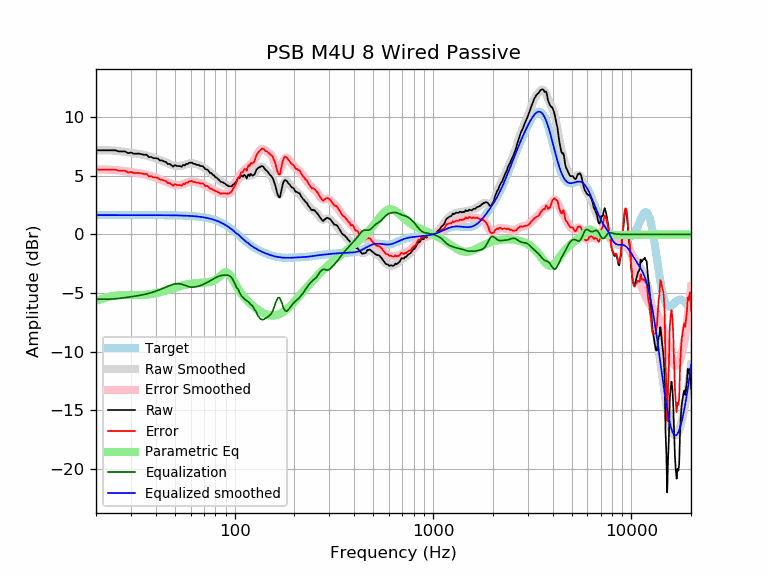

The data file committed next to this chart (first rows):
frequency, raw, error, smoothed, error_smoothed, equalization, parametric_eq, equalized_raw, equalized_smoothed, target
20, 7.18, 5.53, 7.18, 5.53, -5.53, -5.67, 1.65, 1.65, 1.65
21, 7.18, 5.53, 7.19, 5.54, -5.54, -5.54, 1.64, 1.65, 1.65
22, 7.18, 5.53, 7.18, 5.54, -5.54, -5.43, 1.64, 1.65, 1.65
23, 7.18, 5.53, 7.18, 5.53, -5.53, -5.34, 1.65, 1.65, 1.65
24, 7.18, 5.53, 7.16, 5.51, -5.51, -5.28, 1.67, 1.65, 1.65
25, 7.18, 5.53, 7.14, 5.49, -5.49, -5.23, 1.69, 1.65, 1.65
26, 7.08, 5.44, 7.11, 5.46, -5.46, -5.20, 1.62, 1.65, 1.65
27, 7.08, 5.44, 7.08, 5.43, -5.43, -5.18, 1.65, 1.65, 1.65
28, 7.08, 5.44, 7.04, 5.40, -5.40, -5.17, 1.69, 1.65, 1.65
29, 6.93, 5.28, 7.01, 5.36, -5.36, -5.16, 1.57, 1.65, 1.65
30, 6.98, 5.34, 6.97, 5.32, -5.32, -5.17, 1.66, 1.65, 1.65
31, 6.89, 5.24, 6.94, 5.29, -5.29, -5.17, 1.60, 1.65, 1.65
32, 6.89, 5.24, 6.90, 5.25, -5.25, -5.17, 1.64, 1.65, 1.65
33, 6.89, 5.24, 6.86, 5.22, -5.22, -5.17, 1.68, 1.65, 1.65
34, 6.84, 5.19, 6.82, 5.17, -5.17, -5.16, 1.66, 1.65, 1.65
35, 6.79, 5.15, 6.78, 5.13, -5.13, -5.15, 1.66, 1.65, 1.65
36, 6.81, 5.16, 6.73, 5.08, -5.08, -5.14, 1.73, 1.65, 1.65
37, 6.59, 4.94, 6.67, 5.03, -5.03, -5.12, 1.56, 1.64, 1.64
38, 6.61, 4.97, 6.61, 4.97, -4.97, -5.09, 1.64, 1.64, 1.64
39, 6.51, 4.86, 6.55, 4.91, -4.91, -5.06, 1.60, 1.64, 1.64
40, 6.51, 4.86, 6.49, 4.85, -4.85, -5.02, 1.66, 1.64, 1.64
41, 6.47, 4.83, 6.42, 4.78, -4.78, -4.98, 1.69, 1.64, 1.64
42, 6.31, 4.67, 6.35, 4.71, -4.71, -4.94, 1.60, 1.64, 1.64
43, 6.31, 4.67, 6.28, 4.64, -4.64, -4.89, 1.67, 1.64, 1.64
44, 6.23, 4.59, 6.21, 4.57, -4.57, -4.84, 1.66, 1.64, 1.64
45, 6.19, 4.55, 6.13, 4.50, -4.50, -4.79, 1.70, 1.64, 1.64
46, 6.01, 4.37, 6.06, 4.42, -4.42, -4.74, 1.58, 1.64, 1.64
47, 6.02, 4.39, 5.99, 4.36, -4.36, -4.69, 1.66, 1.63, 1.63
48, 5.90, 4.26, 5.93, 4.30, -4.30, -4.64, 1.59, 1.63, 1.63
49, 5.78, 4.15, 5.88, 4.26, -4.26, -4.59, 1.52, 1.63, 1.63
50, 5.93, 4.30, 5.85, 4.22, -4.22, -4.54, 1.70, 1.63, 1.63
51, 5.84, 4.22, 5.83, 4.21, -4.21, -4.50, 1.64, 1.62, 1.62
52, 5.83, 4.21, 5.83, 4.21, -4.21, -4.46, 1.62, 1.62, 1.62
53, 5.83, 4.21, 5.84, 4.22, -4.22, -4.41, 1.61, 1.62, 1.62
54, 5.77, 4.16, 5.86, 4.25, -4.25, -4.38, 1.52, 1.61, 1.61
55, 5.93, 4.32, 5.90, 4.29, -4.29, -4.34, 1.63, 1.61, 1.61
56, 5.89, 4.29, 5.94, 4.34, -4.34, -4.31, 1.55, 1.60, 1.60
57, 6.02, 4.43, 5.98, 4.39, -4.39, -4.28, 1.64, 1.60, 1.60
58, 6.00, 4.41, 6.02, 4.43, -4.43, -4.25, 1.57, 1.59, 1.59
59, 6.12, 4.54, 6.05, 4.47, -4.47, -4.23, 1.65, 1.58, 1.58
60, 6.12, 4.54, 6.06, 4.49, -4.49, -4.21, 1.63, 1.58, 1.58
61, 6.12, 4.55, 6.07, 4.50, -4.50, -4.19, 1.62, 1.57, 1.57
62, 6.02, 4.46, 6.05, 4.50, -4.50, -4.18, 1.53, 1.56, 1.56
63, 6.02, 4.47, 6.03, 4.48, -4.48, -4.17, 1.54, 1.55, 1.55
64, 5.96, 4.42, 6.00, 4.46, -4.46, -4.15, 1.50, 1.54, 1.54
65, 5.93, 4.40, 5.96, 4.43, -4.43, -4.15, 1.49, 1.53, 1.53
66, 5.93, 4.41, 5.92, 4.40, -4.40, -4.14, 1.52, 1.51, 1.51
67, 5.84, 4.34, 5.87, 4.37, -4.37, -4.13, 1.47, 1.50, 1.50
68, 5.83, 4.34, 5.82, 4.33, -4.33, -4.13, 1.50, 1.49, 1.49
69, 5.82, 4.35, 5.76, 4.29, -4.29, -4.12, 1.53, 1.47, 1.47
70, 5.73, 4.28, 5.70, 4.24, -4.24, -4.12, 1.49, 1.45, 1.45
71, 5.57, 4.13, 5.63, 4.19, -4.19, -4.11, 1.38, 1.44, 1.44
72, 5.54, 4.12, 5.55, 4.14, -4.14, -4.10, 1.40, 1.42, 1.42
73, 5.52, 4.12, 5.48, 4.08, -4.08, -4.09, 1.44, 1.40, 1.40
74, 5.40, 4.02, 5.40, 4.02, -4.02, -4.07, 1.37, 1.37, 1.37
75, 5.25, 3.90, 5.31, 3.96, -3.96, -4.06, 1.29, 1.35, 1.35
76, 5.25, 3.93, 5.23, 3.91, -3.91, -4.03, 1.35, 1.32, 1.32
77, 5.16, 3.86, 5.15, 3.85, -3.85, -4.00, 1.30, 1.30, 1.30
78, 5.06, 3.79, 5.07, 3.80, -3.80, -3.96, 1.26, 1.27, 1.27
79, 5.01, 3.77, 4.98, 3.75, -3.75, -3.92, 1.27, 1.24, 1.24
... 553 more rows
